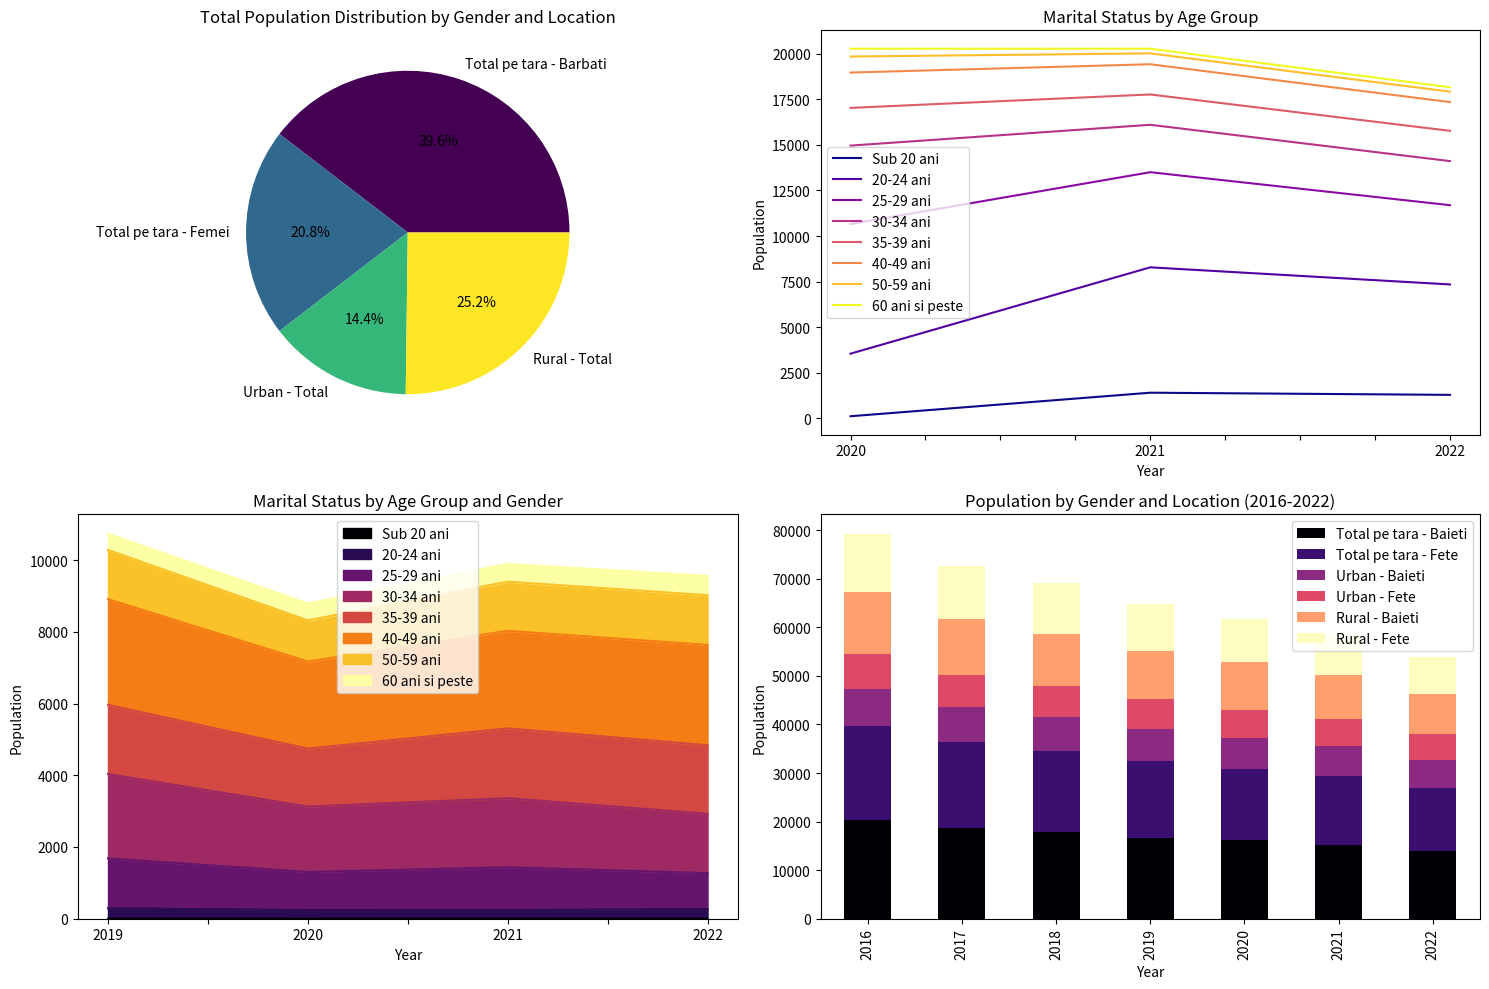

Write Python code to recreate this figure.
import matplotlib.pyplot as plt
import pandas as pd

# Table 1
data1 = {
    "Year": ["2018", "2019", "2020", "2021", "2022"],
    "Total pe tara - Barbati": [37263, 36411, 40717, 45464, 36157],
    "Total pe tara - Femei": [19774, 19300, 21450, 23438, 19286],
    "Urban - Total": [12809, 12387, 15093, 17640, 13268],
    "Rural - Total": [24454, 24024, 25624, 27824, 22889],
}

df1 = pd.DataFrame(data1)
df1.set_index("Year", inplace=True)

# Table 2
data2 = {
    "Year": ["2020", "2021", "2022"],
    "Sub 20 ani": [120, 1410, 1292],
    "20-24 ani": [3430, 6873, 6053],
    "25-29 ani": [7108, 5215, 4346],
    "30-34 ani": [4298, 2599, 2415],
    "35-39 ani": [2067, 1663, 1660],
    "40-49 ani": [1938, 1656, 1575],
    "50-59 ani": [879, 596, 572],
    "60 ani si peste": [428, 256, 244],
}

df2 = pd.DataFrame(data2)
df2.set_index("Year", inplace=True)

# Table 3
data3 = {
    "Year": ["2019", "2020", "2021", "2022"],
    "Sub 20 ani": [2, 1, 3, 2],
    "20-24 ani": [288, 240, 241, 264],
    "25-29 ani": [1392, 1063, 1191, 1006],
    "30-34 ani": [2354, 1821, 1926, 1653],
    "35-39 ani": [1928, 1617, 1946, 1913],
    "40-49 ani": [2947, 2430, 2721, 2797],
    "50-59 ani": [1371, 1147, 1370, 1387],
    "60 ani si peste": [453, 472, 496, 539],
}

df3 = pd.DataFrame(data3)
df3.set_index("Year", inplace=True)

# Table 4
data4 = {
    "Year": ["2016", "2017", "2018", "2019", "2020", "2021", "2022"],
    "Total pe tara - Baieti": [20414, 18722, 17790, 16637, 16167, 15113, 13910],
    "Total pe tara - Fete": [19226, 17641, 16747, 15786, 14667, 14207, 13042],
    "Urban - Baieti": [7758, 7190, 6914, 6632, 6405, 6164, 5744],
    "Urban - Fete": [7205, 6684, 6387, 6135, 5797, 5726, 5408],
    "Rural - Baieti": [12656, 11532, 10876, 10005, 9762, 8949, 8166],
    "Rural - Fete": [12021, 10957, 10360, 9651, 8870, 8481, 7634],
}

df4 = pd.DataFrame(data4)
df4.set_index("Year", inplace=True)

# Plotting
fig, axes = plt.subplots(nrows=2, ncols=2, figsize=(15, 10))

# Table 1 (Changed to Pie Chart)
df1.sum().plot.pie(ax=axes[0, 0], autopct='%1.1f%%', colormap='viridis')
axes[0, 0].set_title('Total Population Distribution by Gender and Location')
axes[0, 0].set_ylabel('')

# Table 2
df2.plot(ax=axes[0, 1], kind='line', stacked=True, colormap='plasma')
axes[0, 1].set_title('Marital Status by Age Group')
axes[0, 1].set_xlabel('Year')
axes[0, 1].set_ylabel('Population')

# Table 3
df3.plot(ax=axes[1, 0], kind='area', stacked=True, colormap='inferno')
axes[1, 0].set_title('Marital Status by Age Group and Gender')
axes[1, 0].set_xlabel('Year')
axes[1, 0].set_ylabel('Population')

# Table 4
df4.plot(ax=axes[1, 1], kind='bar', stacked=True, colormap='magma')
axes[1, 1].set_title('Population by Gender and Location (2016-2022)')
axes[1, 1].set_xlabel('Year')
axes[1, 1].set_ylabel('Population')

# Display the tables
plt.tight_layout()
plt.show()
print("Table 1:")
print(df1)
print("\nTable 2:")
print(df2)
print("\nTable 3:")
print(df3)
print("\nTable 4:")
print(df4)
